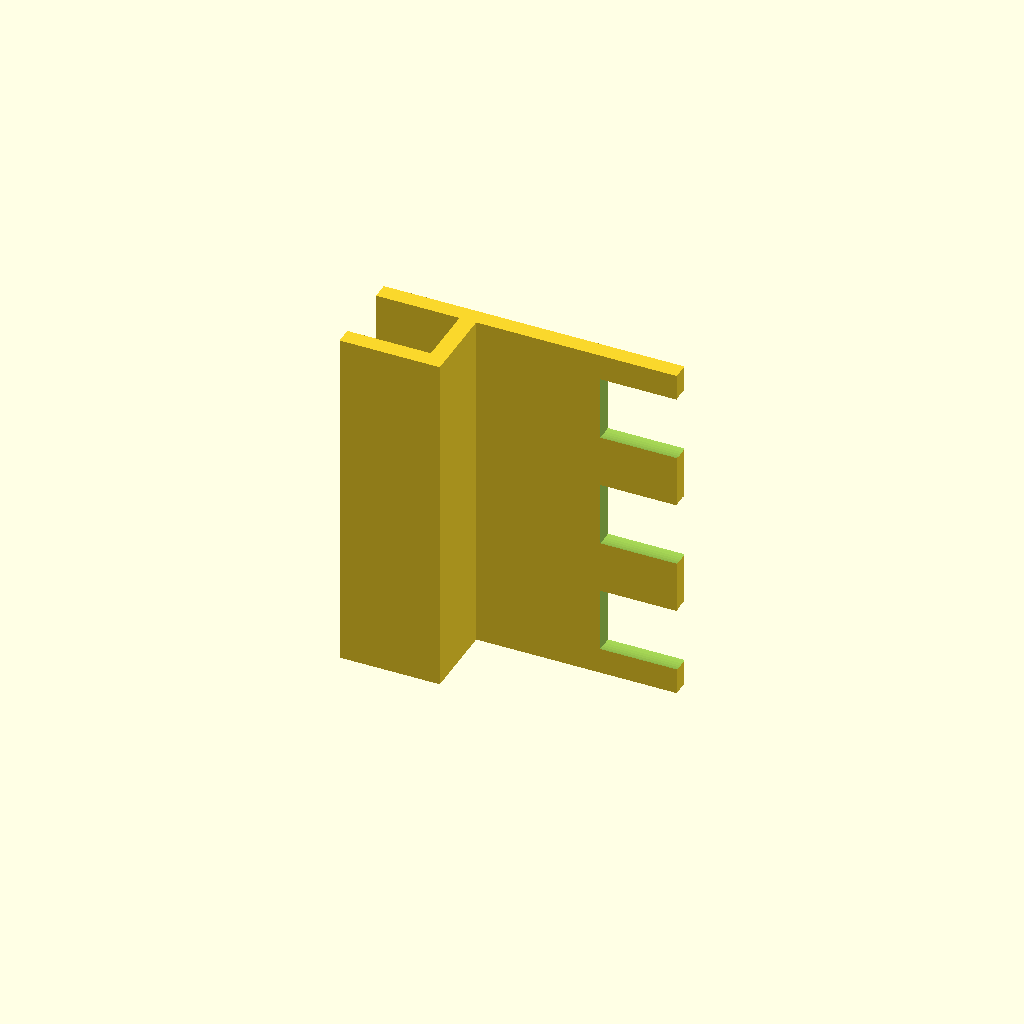
Cell 1: the model at its default parameters.
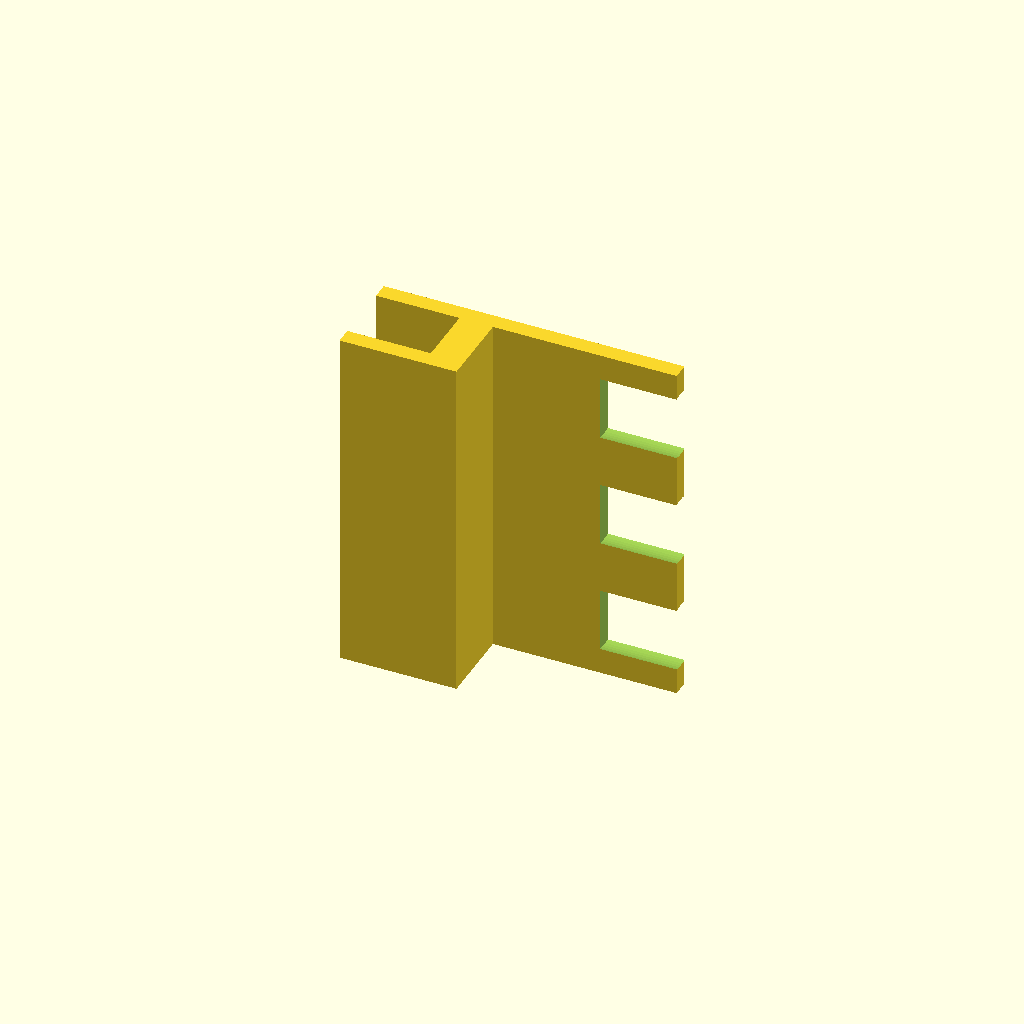
Cell 2: spine_x_end = 10 (everything else at default).
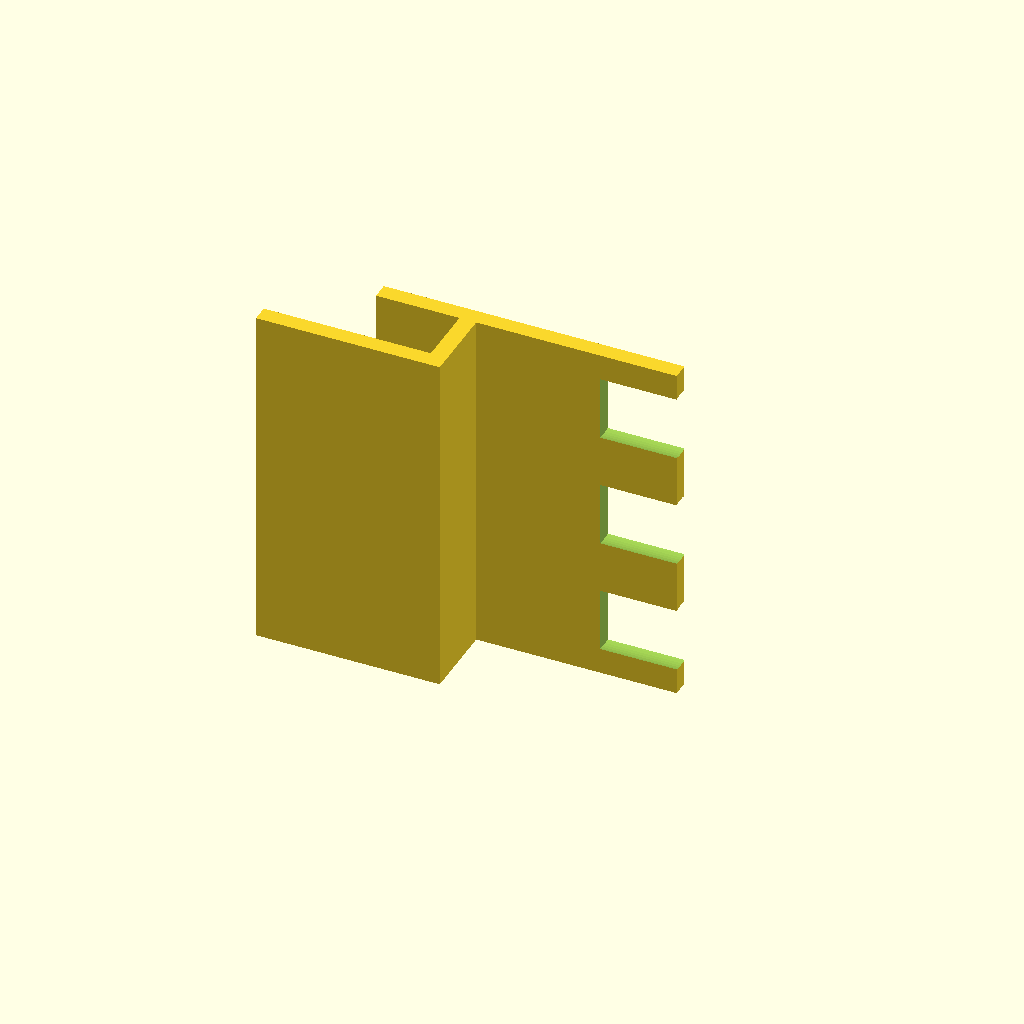
Cell 3: the same model with bottom_jaw_x_start = -50.
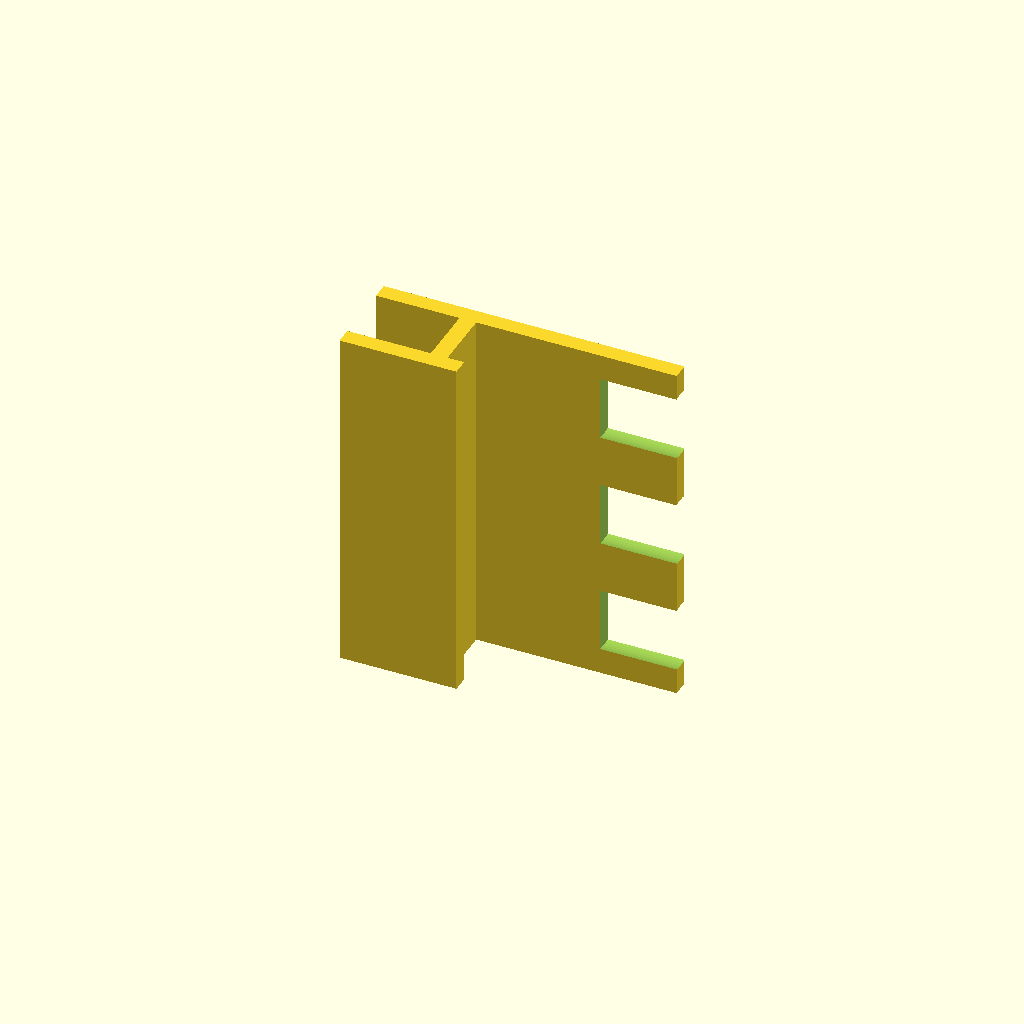
Cell 4 — bottom_jaw_x_end set to 10, the other parameters unchanged.
One fixed orthographic camera (rotation 55°, 0°, 25°; colour scheme Cornfield) for every cell.
Source of the model, bench/heldout/harness/bench/results/r4-gemma26b-h4/code/tiiny_google_gemma-4-26B-A4B-it/shelf_pipette_holder_s2_checklist_a1.scad:
// Pipette Holder Clamp
// Designed for an 18mm thick shelf.
// Printed lying on its side (Z is the extrusion direction).

// --- Dimensions ---
shelf_thickness = 18.0;
spine_x_end     = 5.0;
spine_y_end     = 28.4;

bottom_jaw_x_start = -25.0;
bottom_jaw_x_end   = 5.0;
bottom_jaw_y_end    = 5.0;

arm_x_start      = -25.0;
arm_x_end        = 65.0;
arm_y_start      = 23.4;
arm_y_end        = 28.4;

extrusion_length = 105.0;

// Hole dimensions
hole_diameter    = 20.0;
hole_z_positions  = [17.5, 52.5, 87.5];
hole_x_pos       = 42.0;
// The hole is centered in the arm's Y-thickness. 
// Arm Y is 23.4 to 28.4 (thickness 5.0). Center is 25.9.
hole_y_center     = (arm_y_start + arm_y_end) / 2; 

$fn = 64;

module main_body() {
    union() {
        // Spine: x=0 to 5, y=0 to 28.4
        cube([spine_x_end, spine_y_end, extrusion_length]);
        
        // Bottom Jaw: x=-25 to 5, y=0 to 5
        translate([bottom_jaw_x_start, 0, 0])
            cube([bottom_jaw_x_end - bottom_jaw_x_start, bottom_jaw_y_end, extrusion_length]);
        
        // Top Jaw and Arm: x=-25 to 65, y=23.4 to 28.4
        translate([arm_x_start, arm_y_start, 0])
            cube([arm_x_end - arm_x_start, arm_y_end - arm_y_start, extrusion_length]);
    }
}

difference() {
    main_body();
    
    // Pipette Holes
    // Holes are through the arm along Y (vertically in use).
    // In print orientation (Z extrusion), the arm is in the XY plane.
    // "Through the arm along Y" means the cylinder axis is the Y axis.
    for (z_pos = hole_z_positions) {
        translate([hole_x_pos, hole_y_center, z_pos])
            rotate([0, 90, 0])
                cylinder(h = 100, d = hole_diameter); // h > 2*arm_thickness to ensure clean cut
    }
}
Customizer parameters (derived from the source; name, type, default, range or options):
shelf_thickness: number, default 18
spine_x_end: number, default 5
spine_y_end: number, default 28.4
bottom_jaw_x_start: number, default -25
bottom_jaw_x_end: number, default 5
bottom_jaw_y_end: number, default 5
arm_x_start: number, default -25
arm_x_end: number, default 65
arm_y_start: number, default 23.4
arm_y_end: number, default 28.4
extrusion_length: number, default 105
hole_diameter: number, default 20
hole_z_positions: vector, default [17.5, 52.5, 87.5]
hole_x_pos: number, default 42
